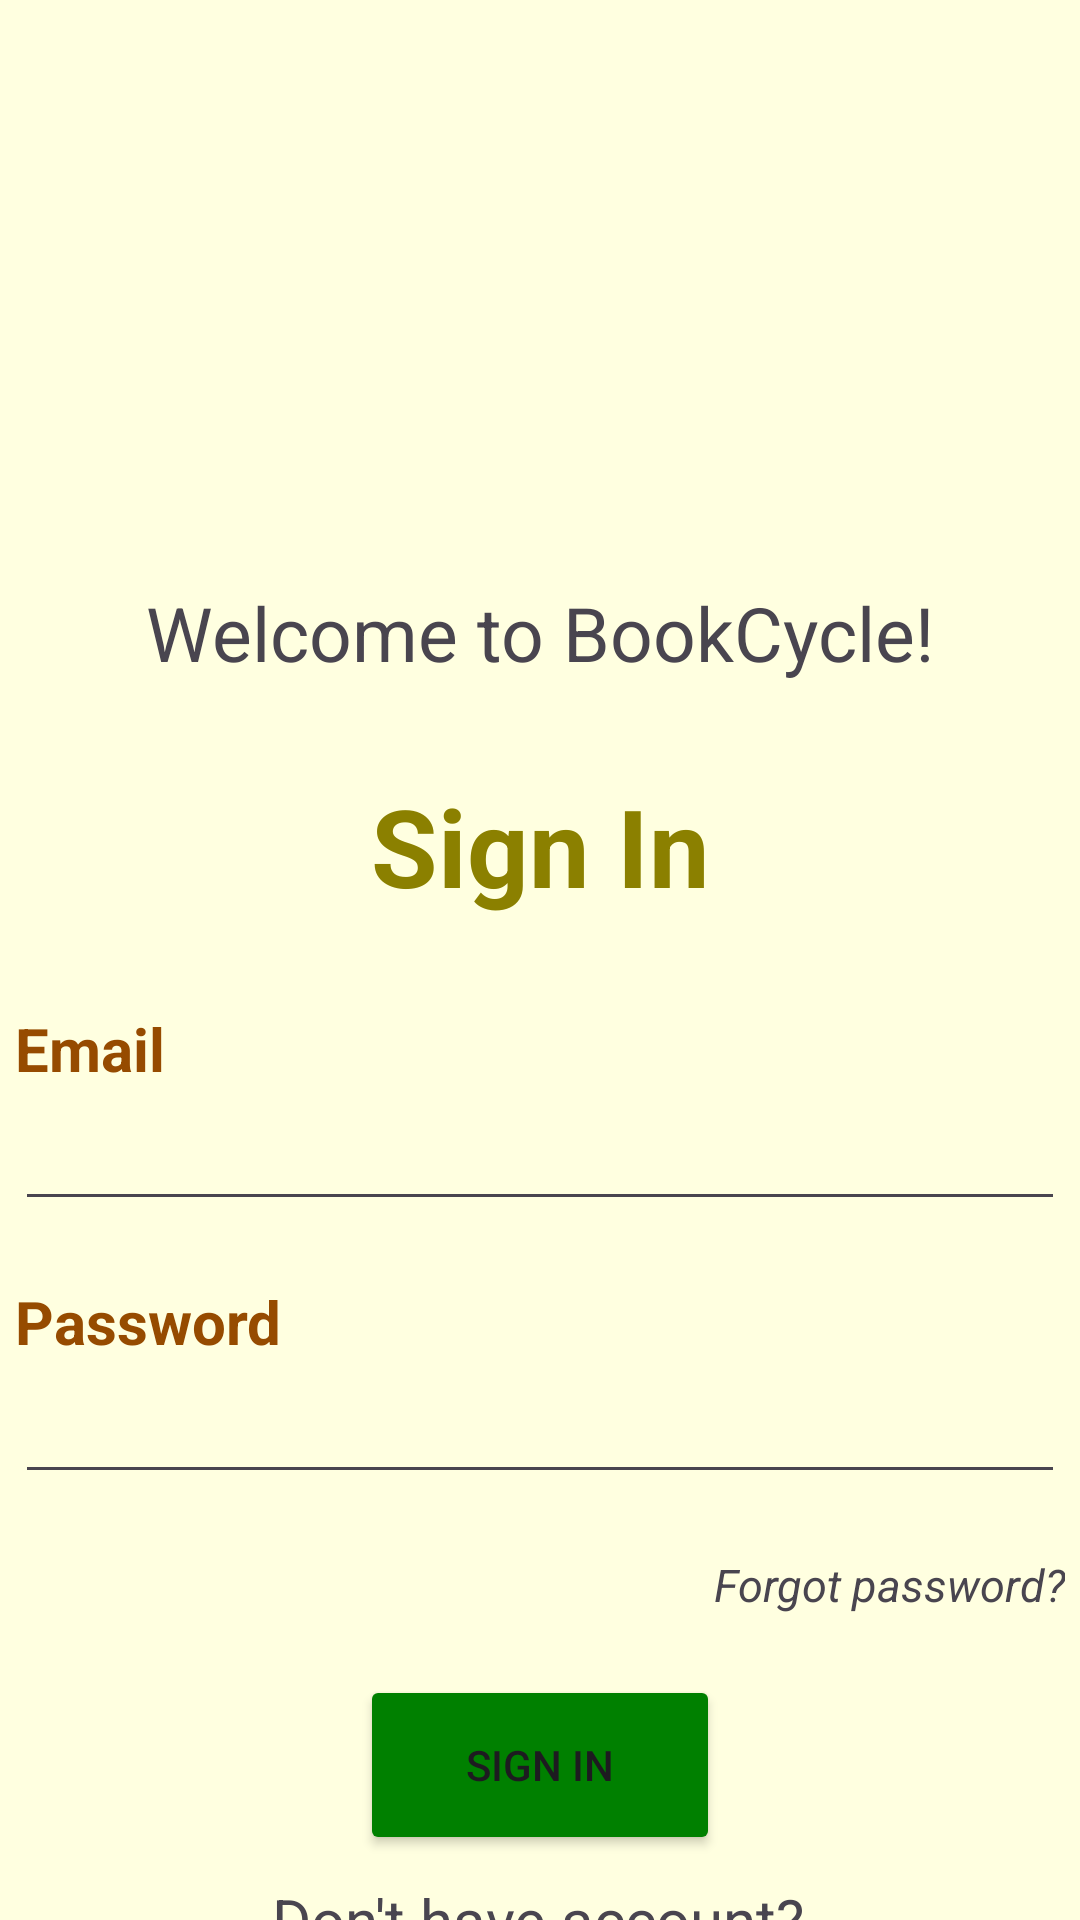

This screen was rendered from an Android layout file. Write that file and the resources it references.
<!-- AndroidManifest.xml: application theme Theme.BookCycle -->
<!-- res/layout/sign_in_layout.xml -->
<?xml version="1.0" encoding="utf-8"?>
<androidx.constraintlayout.widget.ConstraintLayout xmlns:android="http://schemas.android.com/apk/res/android"
    xmlns:app="http://schemas.android.com/apk/res-auto"
    xmlns:tools="http://schemas.android.com/tools"
    android:id="@+id/main"
    android:layout_width="match_parent"
    android:layout_height="match_parent"
    android:background="#ffffe0"
    tools:context=".MainActivity">

    <TextView
        android:id="@+id/txtWelcome"
        android:layout_width="wrap_content"
        android:layout_height="wrap_content"
        android:layout_marginTop="4dp"
        android:text="Welcome to BookCycle!"
        android:textSize="25dp"
        app:layout_constraintEnd_toEndOf="parent"
        app:layout_constraintStart_toStartOf="parent"
        app:layout_constraintTop_toBottomOf="@+id/imageView" />

    <ImageView
        android:id="@+id/imageView"
        android:layout_width="100dp"
        android:layout_height="180dp"
        android:layout_marginTop="10dp"
        app:layout_constraintEnd_toEndOf="parent"
        app:layout_constraintStart_toStartOf="parent"
        app:layout_constraintTop_toTopOf="parent"
        app:srcCompat="@drawable/avatar" />

    <TextView
        android:id="@+id/textView"
        android:layout_width="wrap_content"
        android:layout_height="wrap_content"
        android:layout_marginTop="30dp"
        android:text="Sign In"
        android:textSize="36dp"
        android:textColor="#8B8000"
        android:textStyle="bold"
        app:layout_constraintEnd_toEndOf="parent"
        app:layout_constraintStart_toStartOf="parent"
        app:layout_constraintTop_toBottomOf="@+id/txtWelcome" />


    <Button
        android:id="@+id/btnSubmit"
        android:layout_width="120dp"
        android:layout_height="60dp"
        android:layout_marginTop="20dp"
        android:backgroundTint="#008000"
        android:text="SIGN IN"
        app:layout_constraintEnd_toEndOf="parent"
        app:layout_constraintStart_toStartOf="parent"
        app:layout_constraintTop_toBottomOf="@+id/signIn" />

    <TextView
        android:id="@+id/textView5"
        android:layout_width="wrap_content"
        android:layout_height="wrap_content"
        android:layout_marginTop="8dp"
        android:text="Don't have account?"
        android:textSize="20dp"
        app:layout_constraintEnd_toEndOf="parent"
        app:layout_constraintHorizontal_bias="0.497"
        app:layout_constraintStart_toStartOf="parent"
        app:layout_constraintTop_toBottomOf="@+id/btnSubmit" />

    <TextView
        android:id="@+id/txtSignUp"
        android:layout_width="wrap_content"
        android:layout_height="wrap_content"
        android:text="Sign Up"
        android:textSize="22dp"
        android:textStyle="bold"
        app:layout_constraintEnd_toEndOf="parent"
        app:layout_constraintStart_toStartOf="parent"
        app:layout_constraintTop_toBottomOf="@+id/textView5" />


    <LinearLayout
        android:id="@+id/signIn"
        android:layout_width="350dp"
        android:layout_height="wrap_content"
        android:layout_marginTop="30dp"
        android:orientation="vertical"
        app:layout_constraintEnd_toEndOf="parent"
        app:layout_constraintStart_toStartOf="parent"
        app:layout_constraintTop_toBottomOf="@+id/textView">

        <TextView
            android:id="@+id/txtEmail"
            android:layout_width="match_parent"
            android:layout_height="wrap_content"
            android:text="Email"
            android:textColor="#964B00"
            android:textSize="20dp"
            android:textStyle="bold" />

        <EditText
            android:id="@+id/edtEmail"
            android:layout_width="match_parent"
            android:layout_height="wrap_content"
            android:layout_marginBottom="20dp"
            android:ems="10"
            android:inputType="textEmailAddress"
            android:textSize="20dp" />

        <TextView
            android:id="@+id/txtPassword"
            android:layout_width="match_parent"
            android:layout_height="wrap_content"
            android:text="Password"
            android:textColor="#964B00"
            android:textSize="20dp"
            android:textStyle="bold" />

        <EditText
            android:id="@+id/edtPassword"
            android:layout_width="match_parent"
            android:layout_height="wrap_content"
            android:layout_marginBottom="20dp"
            android:ems="10"
            android:inputType="textPassword"
            android:textSize="20dp" />

        <TextView
            android:id="@+id/txtForgotPassword"
            android:layout_width="match_parent"
            android:layout_height="wrap_content"
            android:gravity="right"
            android:text="Forgot password?"
            android:textStyle="italic"
            android:textSize="15dp" />
    </LinearLayout>


</androidx.constraintlayout.widget.ConstraintLayout>
<!-- resources referenced by this layout -->
<resources>
  <style name="Theme.BookCycle" parent="Base.Theme.BookCycle" />
  <style name="Base.Theme.BookCycle" parent="Theme.Material3.DayNight.NoActionBar">
          
          
          <item name="android:statusBarColor">#ffffe0</item>
      </style>
</resources>
